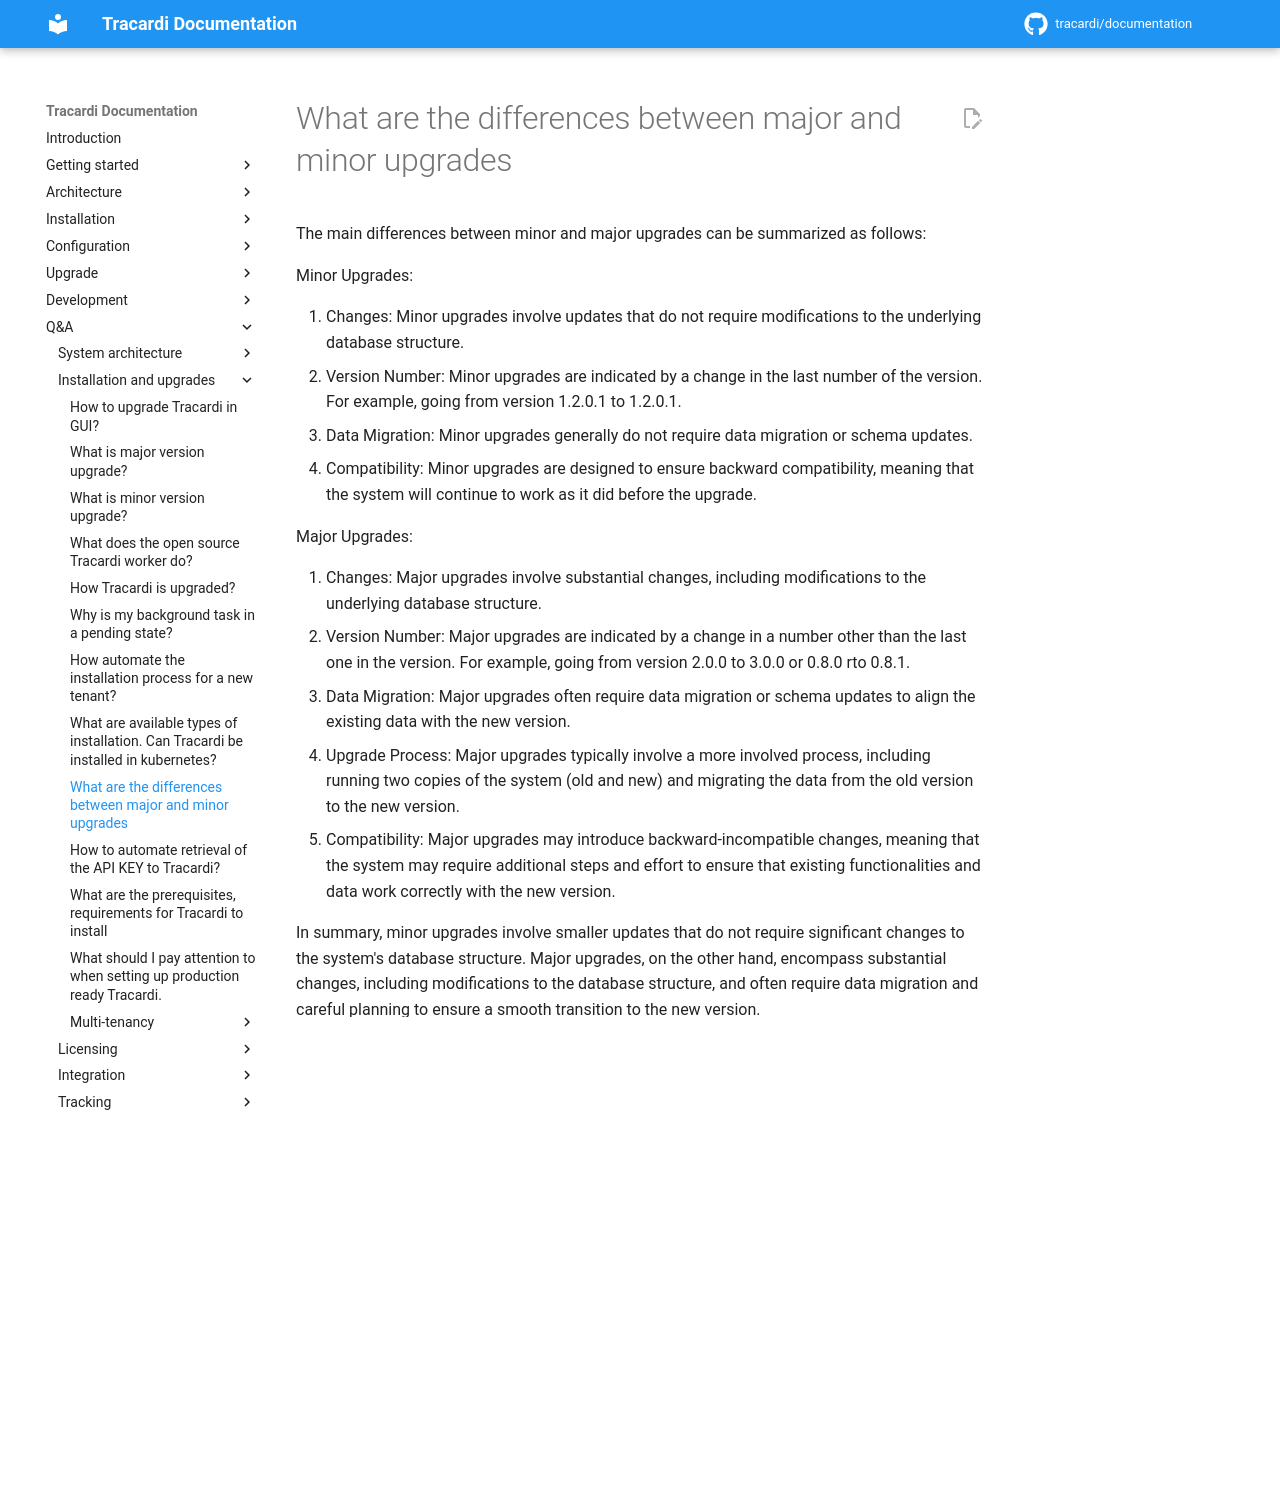

repository: Tracardi/documentation · page: 1.1.x/qa/difference_between_major_and_minor_upgrades/index.html · generator: mkdocs

# What are the differences between major and minor upgrades

The main differences between minor and major upgrades can be summarized as follows:

Minor Upgrades:

1. Changes: Minor upgrades involve updates that do not require modifications to the underlying database structure.
2. Version Number: Minor upgrades are indicated by a change in the last number of the version. For example, going from
   version 1.2.0.1 to 1.2.0.1.
3. Data Migration: Minor upgrades generally do not require data migration or schema updates.
4. Compatibility: Minor upgrades are designed to ensure backward compatibility, meaning that the system will continue to
   work as it did before the upgrade.

Major Upgrades:

1. Changes: Major upgrades involve substantial changes, including modifications to the underlying database structure.
2. Version Number: Major upgrades are indicated by a change in a number other than the last one in the version. For
   example, going from version 2.0.0 to 3.0.0 or 0.8.0 rto 0.8.1.
3. Data Migration: Major upgrades often require data migration or schema updates to align the existing data with the new
   version.
4. Upgrade Process: Major upgrades typically involve a more involved process, including running two copies of the
   system (old and new) and migrating the data from the old version to the new version.
5. Compatibility: Major upgrades may introduce backward-incompatible changes, meaning that the system may require
   additional steps and effort to ensure that existing functionalities and data work correctly with the new version.

In summary, minor upgrades involve smaller updates that do not require significant changes to the system's database
structure. Major upgrades, on the other hand, encompass substantial changes, including modifications to the database
structure, and often require data migration and careful planning to ensure a smooth transition to the new version.
